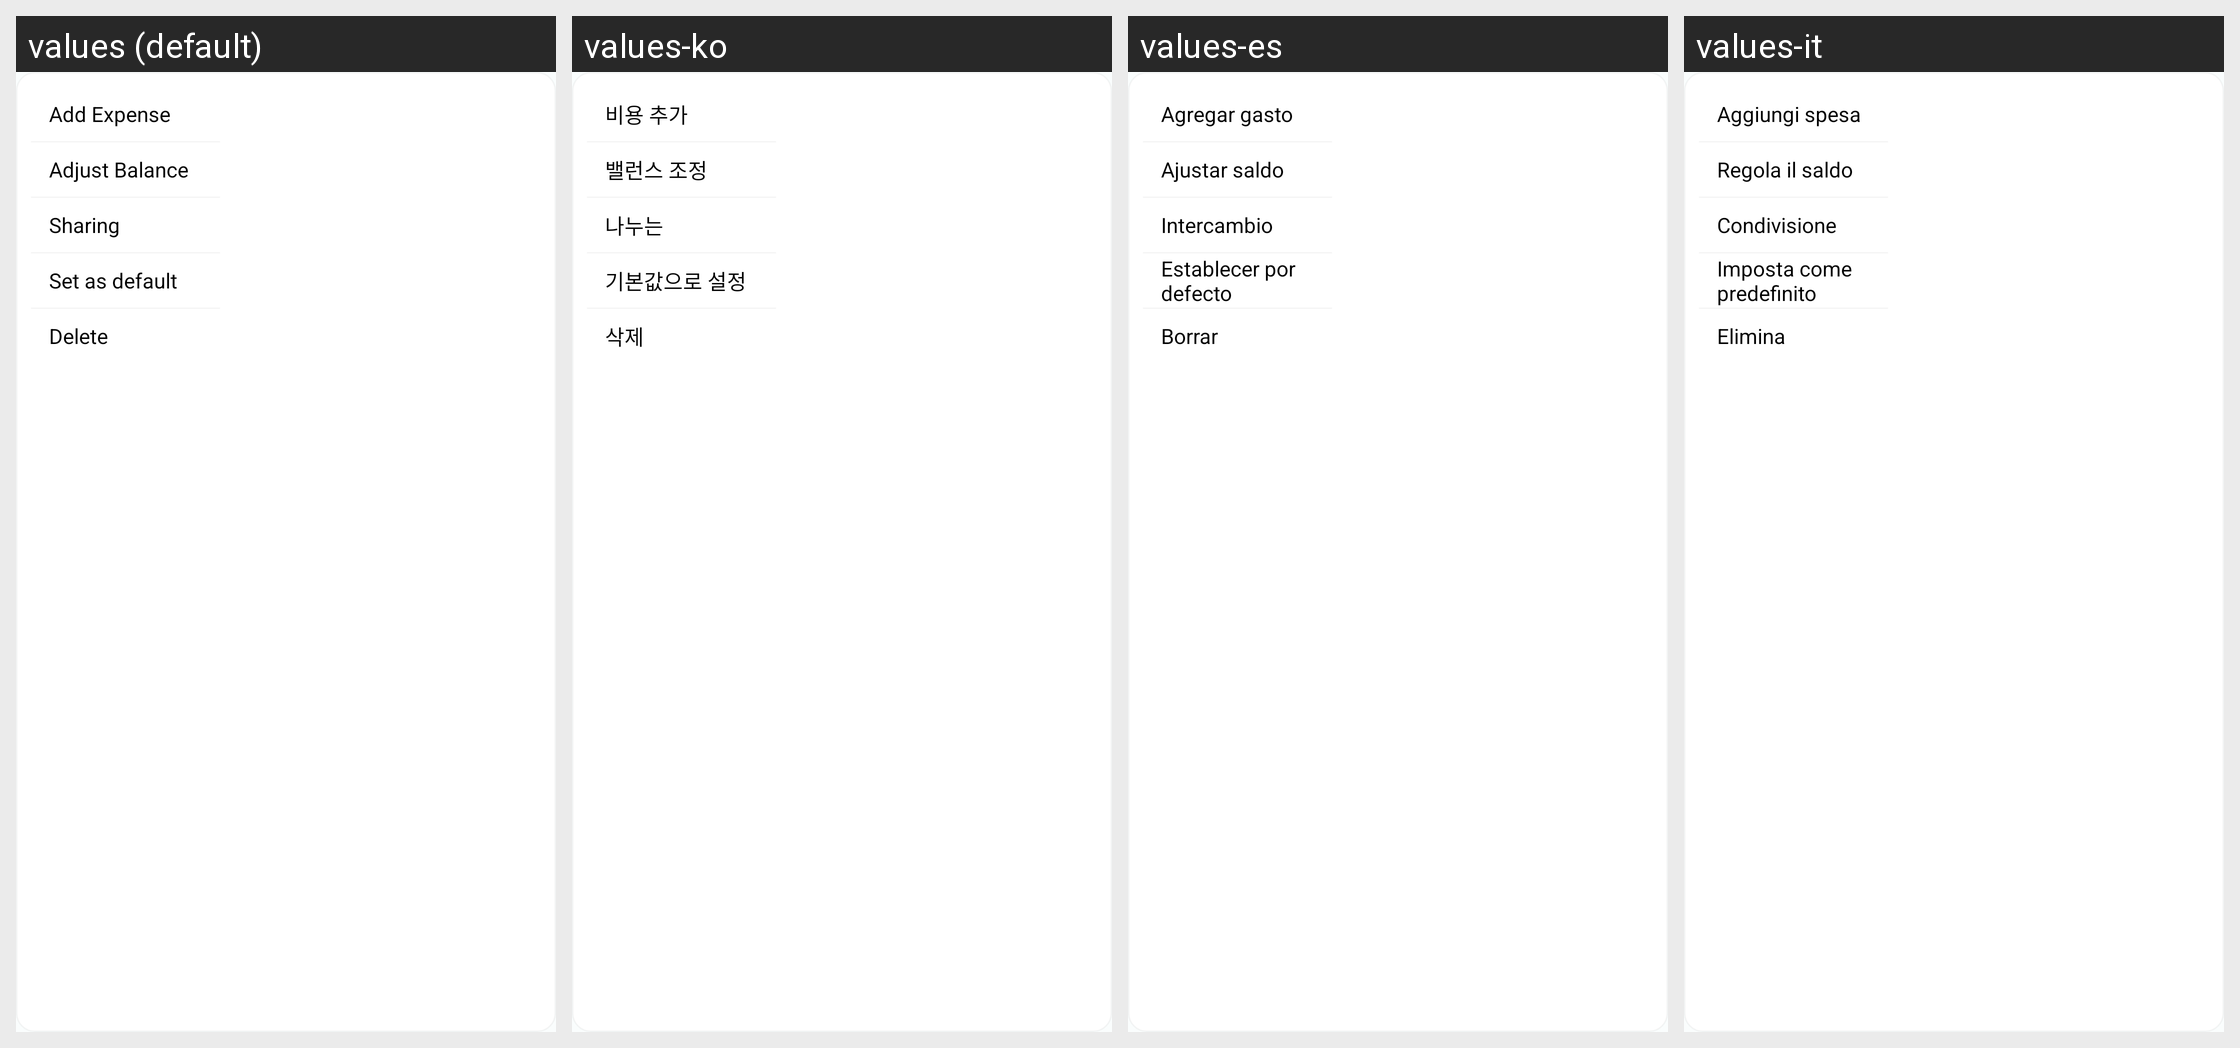

Translations of the strings shown on this Android screen, per locale in the grid:
Android screen res/layout/wallet_drop_down_layout.xml rendered under 4 locales, left to right: values (default), values-ko, values-es, values-it. Device: Nexus 5 (rendered at 1080×1920; each locale shown at half size, 540×960, under a caption strip naming it); theme Theme.MoneyTracker.
Other locales in the repository, not shown: values-de, values-fr, values-id, values-in, values-ja, values-km, values-nl, values-no, values-pt-rBR, values-sv, values-th, values-tr, values-vi, values-zh-rCN, values-zh-rTW.
Strings drawn on this screen, with the default value and each locale's value (text and hints the layout hard-codes, and strings that could not be matched under every locale, appear in the picture but are not listed):

add_expense
  values: Add Expense
  values-ko: 비용 추가
  values-es: Agregar gasto
  values-it: Aggiungi spesa

adjust_balance
  values: Adjust Balance
  values-ko: 밸런스 조정
  values-es: Ajustar saldo
  values-it: Regola il saldo

sharing
  values: Sharing
  values-ko: 나누는
  values-es: Intercambio
  values-it: Condivisione

set_as_default
  values: Set as default
  values-ko: 기본값으로 설정
  values-es: Establecer por defecto
  values-it: Imposta come predefinito

delete
  values: Delete
  values-ko: 삭제
  values-es: Borrar
  values-it: Elimina
